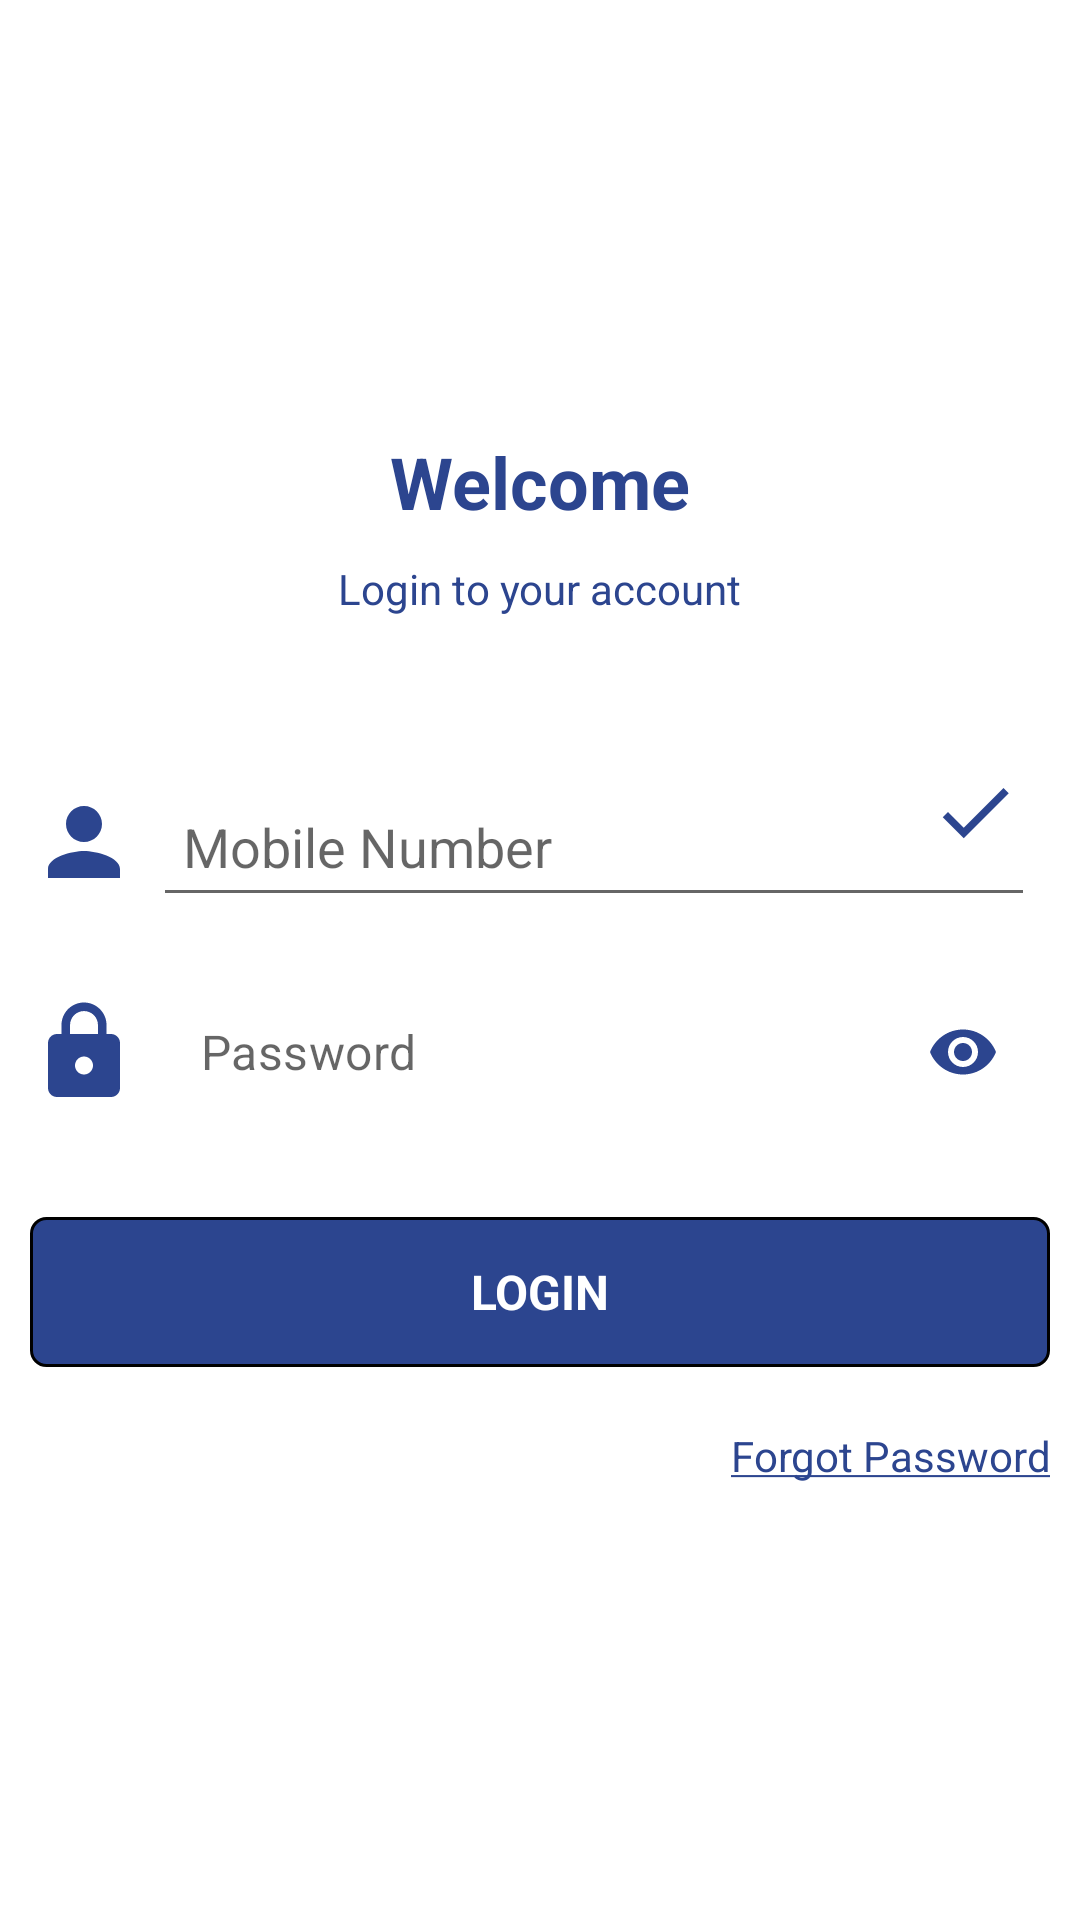

This screen was rendered from an Android layout file. Write that file and the resources it references.
<!-- AndroidManifest.xml: application theme Theme.NAC_Admin -->
<!-- res/layout/activity_login.xml -->
<?xml version="1.0" encoding="utf-8"?>
<RelativeLayout xmlns:android="http://schemas.android.com/apk/res/android"
    xmlns:app="http://schemas.android.com/apk/res-auto"
    xmlns:tools="http://schemas.android.com/tools"
    android:layout_width="match_parent"
    android:layout_height="match_parent"
    tools:context=".Login.Login_activity">

    <RelativeLayout
        android:layout_width="match_parent"
        android:layout_height="wrap_content"
        android:layout_centerInParent="true">

    <RelativeLayout
        android:id="@+id/icon_lay"
        android:layout_width="match_parent"
        android:layout_height="wrap_content"
        android:layout_marginTop="20dp">

        <ImageView
            android:id="@+id/app_icon"
            android:layout_width="200dp"
            android:layout_height="wrap_content"
            android:src="@drawable/splash_image"
            android:layout_centerHorizontal="true"/>

        <TextView
            android:id="@+id/text_welcome"
            android:layout_width="wrap_content"
            android:layout_height="wrap_content"
            android:text="Welcome"
            android:textColor="@color/App_color"
            android:layout_centerHorizontal="true"
            android:layout_below="@+id/app_icon"
            android:textSize="24sp"
            android:textStyle="bold"
            android:layout_marginTop="10dp"
            />
        <TextView
            android:layout_width="wrap_content"
            android:layout_height="wrap_content"
            android:text="Login to your account"
            android:textColor="@color/App_color"
            android:layout_centerHorizontal="true"
            android:layout_below="@+id/text_welcome"
            android:textSize="14sp"
            android:layout_marginTop="10dp"
            />

    </RelativeLayout>

    <RelativeLayout
        android:id="@+id/mobileno_lay"
        android:layout_width="match_parent"
        android:layout_height="wrap_content"
        android:layout_marginTop="50dp"
        android:layout_marginLeft="10dp"
        android:layout_marginRight="10dp"
        android:layout_below="@+id/icon_lay"
        >

        <ImageView
            android:id="@+id/mobile_icon"
            android:layout_width="wrap_content"
            android:layout_height="wrap_content"
            android:src="@drawable/login_person"
            android:layout_centerVertical="true"
            />

    <EditText
        android:id="@+id/mobileno"
        android:layout_width="match_parent"
        android:layout_height="50dp"
        android:hint="Mobile Number"
        android:paddingLeft="10dp"
        android:inputType="number"
        android:maxLength="10"
        android:layout_toRightOf="@+id/mobile_icon"
        android:layout_marginRight="5dp"
        android:layout_marginLeft="5dp"/>

        <ImageView
            android:id="@+id/mobile_tick"
            android:layout_width="wrap_content"
            android:layout_height="wrap_content"
            android:src="@drawable/login_tick"
            android:layout_alignParentEnd="true"
            android:layout_marginRight="10dp"
            />

    </RelativeLayout>

    <RelativeLayout
        android:id="@+id/password_lay"
        android:layout_width="match_parent"
        android:layout_height="50dp"
        android:layout_below="@+id/mobileno_lay"
        android:layout_marginTop="20dp"
        android:layout_marginLeft="10dp"
        android:layout_marginRight="10dp"
        >
        <ImageView
            android:id="@+id/pass_icon"
            android:layout_width="wrap_content"
            android:layout_height="wrap_content"
            android:src="@drawable/login_pass"
            android:layout_centerVertical="true"
            />

        <com.google.android.material.textfield.TextInputLayout
            android:id="@+id/logpassword"
            android:layout_width="match_parent"
            android:layout_height="wrap_content"
            app:boxStrokeWidth="0dp"
            app:boxBackgroundColor="@android:color/transparent"
            app:hintEnabled="false"
            app:passwordToggleEnabled="true"
            app:passwordToggleTint="@color/App_color"
            android:layout_toRightOf="@+id/pass_icon"
            >

        <EditText
            android:id="@+id/password"
            android:layout_width="match_parent"
            android:layout_height="50dp"
            android:hint="Password"
            android:paddingLeft="10dp"
            android:inputType="textPassword"
            android:paddingTop="13dp"
            android:paddingBottom="13dp"
            android:layout_marginRight="5dp"
            android:layout_marginLeft="5dp"
            />

        </com.google.android.material.textfield.TextInputLayout>

    </RelativeLayout>

    <RelativeLayout
        android:id="@+id/loginbtn_lay"
        android:layout_width="match_parent"
        android:layout_height="wrap_content"
        android:layout_below="@+id/password_lay"
        android:layout_marginTop="30dp"
        android:layout_marginLeft="10dp"
        android:layout_marginRight="10dp"
        >
        <TextView
            android:layout_width="match_parent"
            android:layout_height="50dp"
            android:background="@drawable/rectangle_purplebg"
            android:text="LOGIN"
            android:gravity="center"
            android:textColor="@color/white"
            android:textStyle="bold"
            android:textSize="16sp"/>

    </RelativeLayout>

    <RelativeLayout
        android:layout_width="match_parent"
        android:layout_height="wrap_content"
        android:layout_below="@+id/loginbtn_lay"
        android:layout_marginTop="20dp"
        android:layout_marginLeft="10dp"
        android:layout_marginRight="10dp"
        >
        <TextView
            android:id="@+id/forgot_password"
            android:layout_width="match_parent"
            android:layout_height="50dp"
            android:text="@string/forgotpass"
            android:gravity="end"
            android:textColor="@color/App_color"
            />

    </RelativeLayout>

    </RelativeLayout>

</RelativeLayout>
<!-- resources referenced by this layout -->
<resources>
  <color name="App_color">#2c458f</color>
  <color name="white">#FFFFFFFF</color>
  <!-- drawable login_pass (drawable) -->
  <vector xmlns:android="http://schemas.android.com/apk/res/android"
      android:width="36dp"
      android:height="36dp"
      android:viewportWidth="24"
      android:viewportHeight="24"
      android:tint="@color/App_color">
    <path
        android:fillColor="@android:color/white"
        android:pathData="M18,8h-1L17,6c0,-2.76 -2.24,-5 -5,-5S7,3.24 7,6v2L6,8c-1.1,0 -2,0.9 -2,2v10c0,1.1 0.9,2 2,2h12c1.1,0 2,-0.9 2,-2L20,10c0,-1.1 -0.9,-2 -2,-2zM12,17c-1.1,0 -2,-0.9 -2,-2s0.9,-2 2,-2 2,0.9 2,2 -0.9,2 -2,2zM15.1,8L8.9,8L8.9,6c0,-1.71 1.39,-3.1 3.1,-3.1 1.71,0 3.1,1.39 3.1,3.1v2z"/>
  </vector>
  <!-- drawable login_person (drawable) -->
  <vector xmlns:android="http://schemas.android.com/apk/res/android"
      android:width="36dp"
      android:height="36dp"
      android:viewportWidth="24"
      android:viewportHeight="24"
      android:tint="@color/App_color">
    <path
        android:fillColor="@color/App_color"
        android:pathData="M12,12c2.21,0 4,-1.79 4,-4s-1.79,-4 -4,-4 -4,1.79 -4,4 1.79,4 4,4zM12,14c-2.67,0 -8,1.34 -8,4v2h16v-2c0,-2.66 -5.33,-4 -8,-4z"/>
  </vector>
  <!-- drawable login_tick (drawable) -->
  <vector xmlns:android="http://schemas.android.com/apk/res/android"
      android:width="30dp"
      android:height="30dp"
      android:viewportWidth="24"
      android:viewportHeight="24"
      android:tint="@color/App_color">
    <path
        android:fillColor="@android:color/white"
        android:pathData="M9,16.2L4.8,12l-1.4,1.4L9,19 21,7l-1.4,-1.4L9,16.2z"/>
  </vector>
  <!-- drawable rectangle_purplebg (drawable) -->
  <?xml version="1.0" encoding="utf-8"?>
  <shape xmlns:android="http://schemas.android.com/apk/res/android">
      <solid android:color="@color/App_color"/>
      <stroke android:width="1dp"
          android:color="@color/black" />
      <corners android:radius="5dp"/>
      <padding android:left="0dp"
          android:top="0dp"
          android:right="0dp"
          android:bottom="0dp" />
  </shape>
  <string name="forgotpass"><u>Forgot Password</u></string>
  <style name="Theme.NAC_Admin" parent="Theme.MaterialComponents.DayNight.DarkActionBar">
          
          <item name="colorPrimary">@color/App_color</item>
          <item name="colorPrimaryVariant">@color/purple_700</item>
          <item name="colorOnPrimary">@color/white</item>
          
          <item name="colorSecondary">@color/App_color</item>
          <item name="colorSecondaryVariant">@color/teal_700</item>
          <item name="colorOnSecondary">@color/black</item>
          
          <item name="android:statusBarColor" tools:targetApi="l">?attr/colorPrimaryVariant</item>
          
      </style>
  <color name="black">#FF000000</color>
  <color name="purple_700">#2c458f</color>
  <color name="teal_700">#FF018786</color>
</resources>
